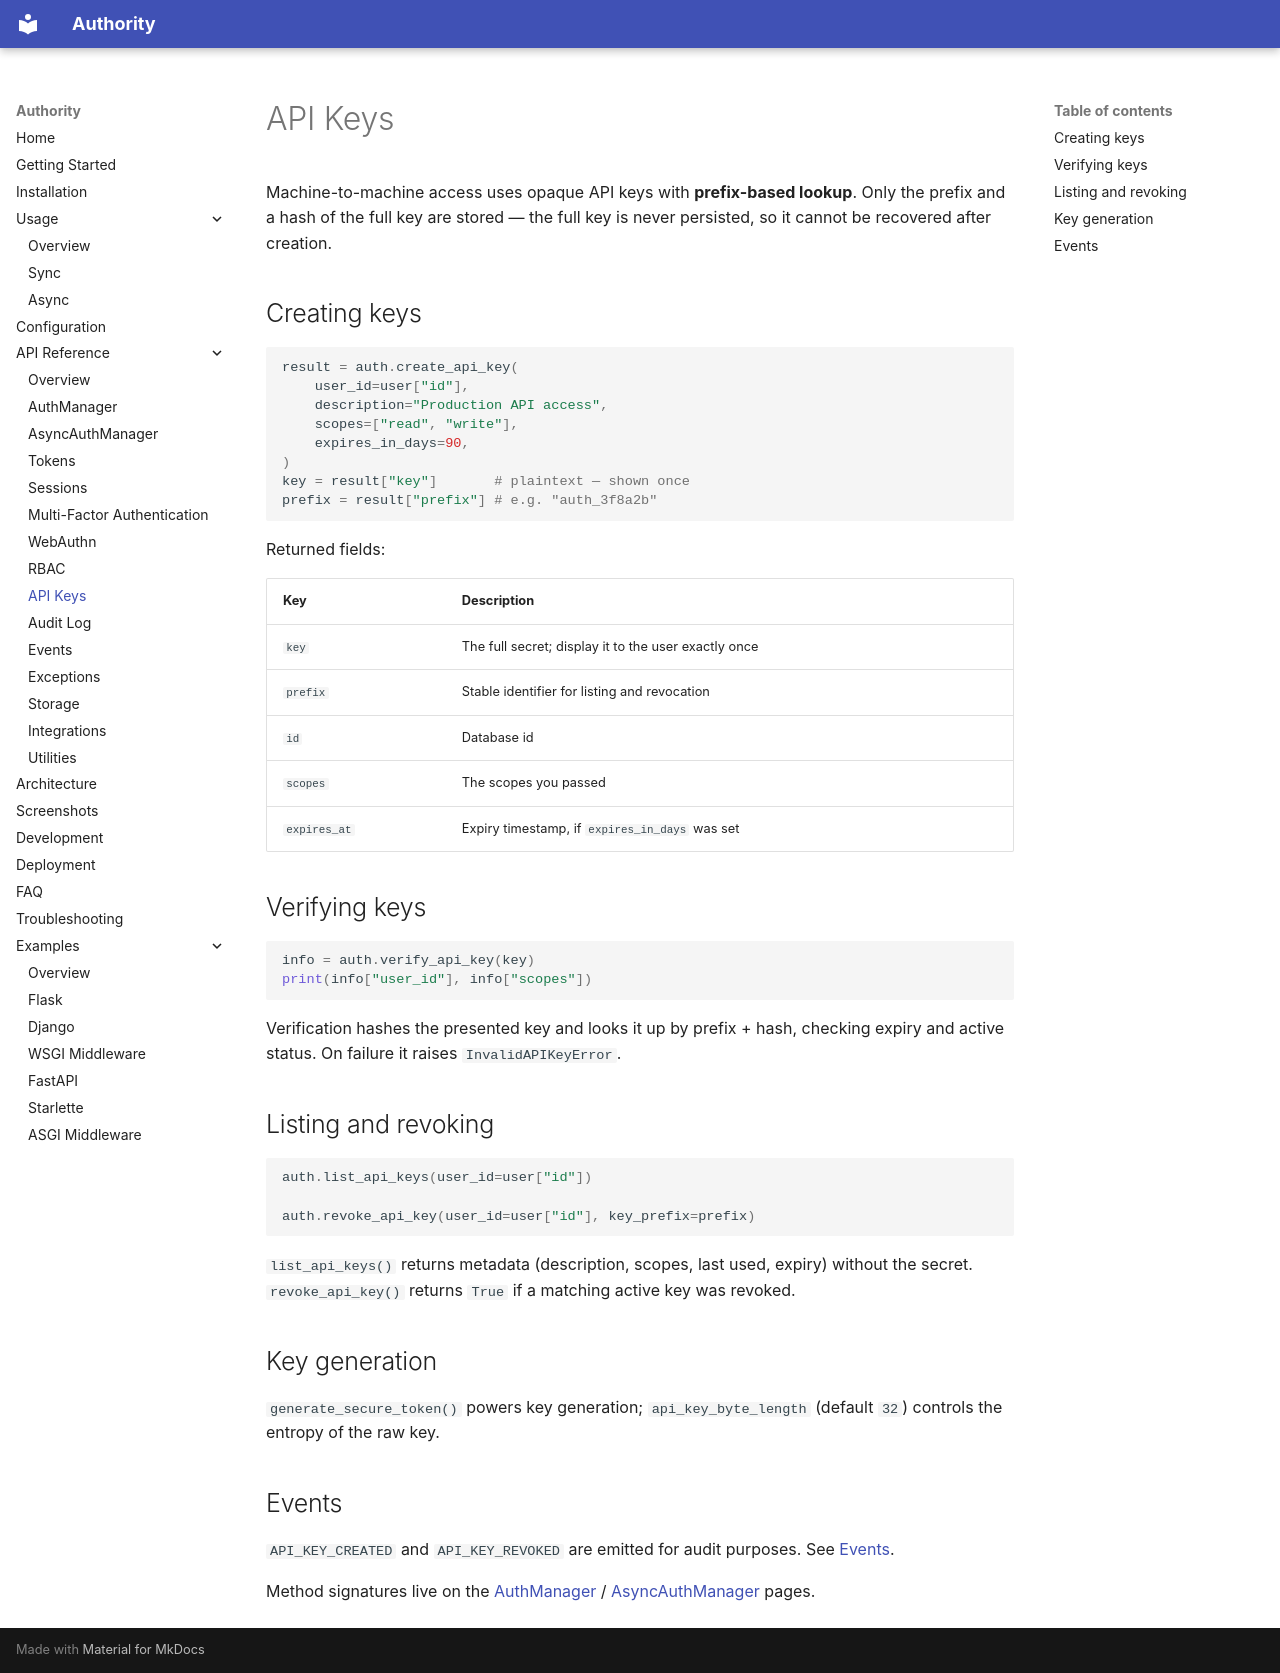

repository: rkriad585/authority · page: api-keys/index.html · generator: mkdocs

# API Keys

Machine-to-machine access uses opaque API keys with **prefix-based lookup**.
Only the prefix and a hash of the full key are stored — the full key is never
persisted, so it cannot be recovered after creation.

## Creating keys

```python
result = auth.create_api_key(
    user_id=user["id"],
    description="Production API access",
    scopes=["read", "write"],
    expires_in_days=90,
)
key = result["key"]       # plaintext — shown once
prefix = result["prefix"] # e.g. "auth_3f8a2b"
```

Returned fields:

| Key | Description |
|---|---|
| `key` | The full secret; display it to the user exactly once |
| `prefix` | Stable identifier for listing and revocation |
| `id` | Database id |
| `scopes` | The scopes you passed |
| `expires_at` | Expiry timestamp, if `expires_in_days` was set |

## Verifying keys

```python
info = auth.verify_api_key(key)
print(info["user_id"], info["scopes"])
```

Verification hashes the presented key and looks it up by prefix + hash,
checking expiry and active status. On failure it raises `InvalidAPIKeyError`.

## Listing and revoking

```python
auth.list_api_keys(user_id=user["id"])

auth.revoke_api_key(user_id=user["id"], key_prefix=prefix)
```

`list_api_keys()` returns metadata (description, scopes, last used, expiry)
without the secret. `revoke_api_key()` returns `True` if a matching active key
was revoked.

## Key generation

`generate_secure_token()` powers key generation; `api_key_byte_length`
(default `32`) controls the entropy of the raw key.

## Events

`API_KEY_CREATED` and `API_KEY_REVOKED` are emitted for audit purposes. See
[Events](events.md).

Method signatures live on the [AuthManager](auth-manager.md) /
[AsyncAuthManager](async-auth-manager.md) pages.
